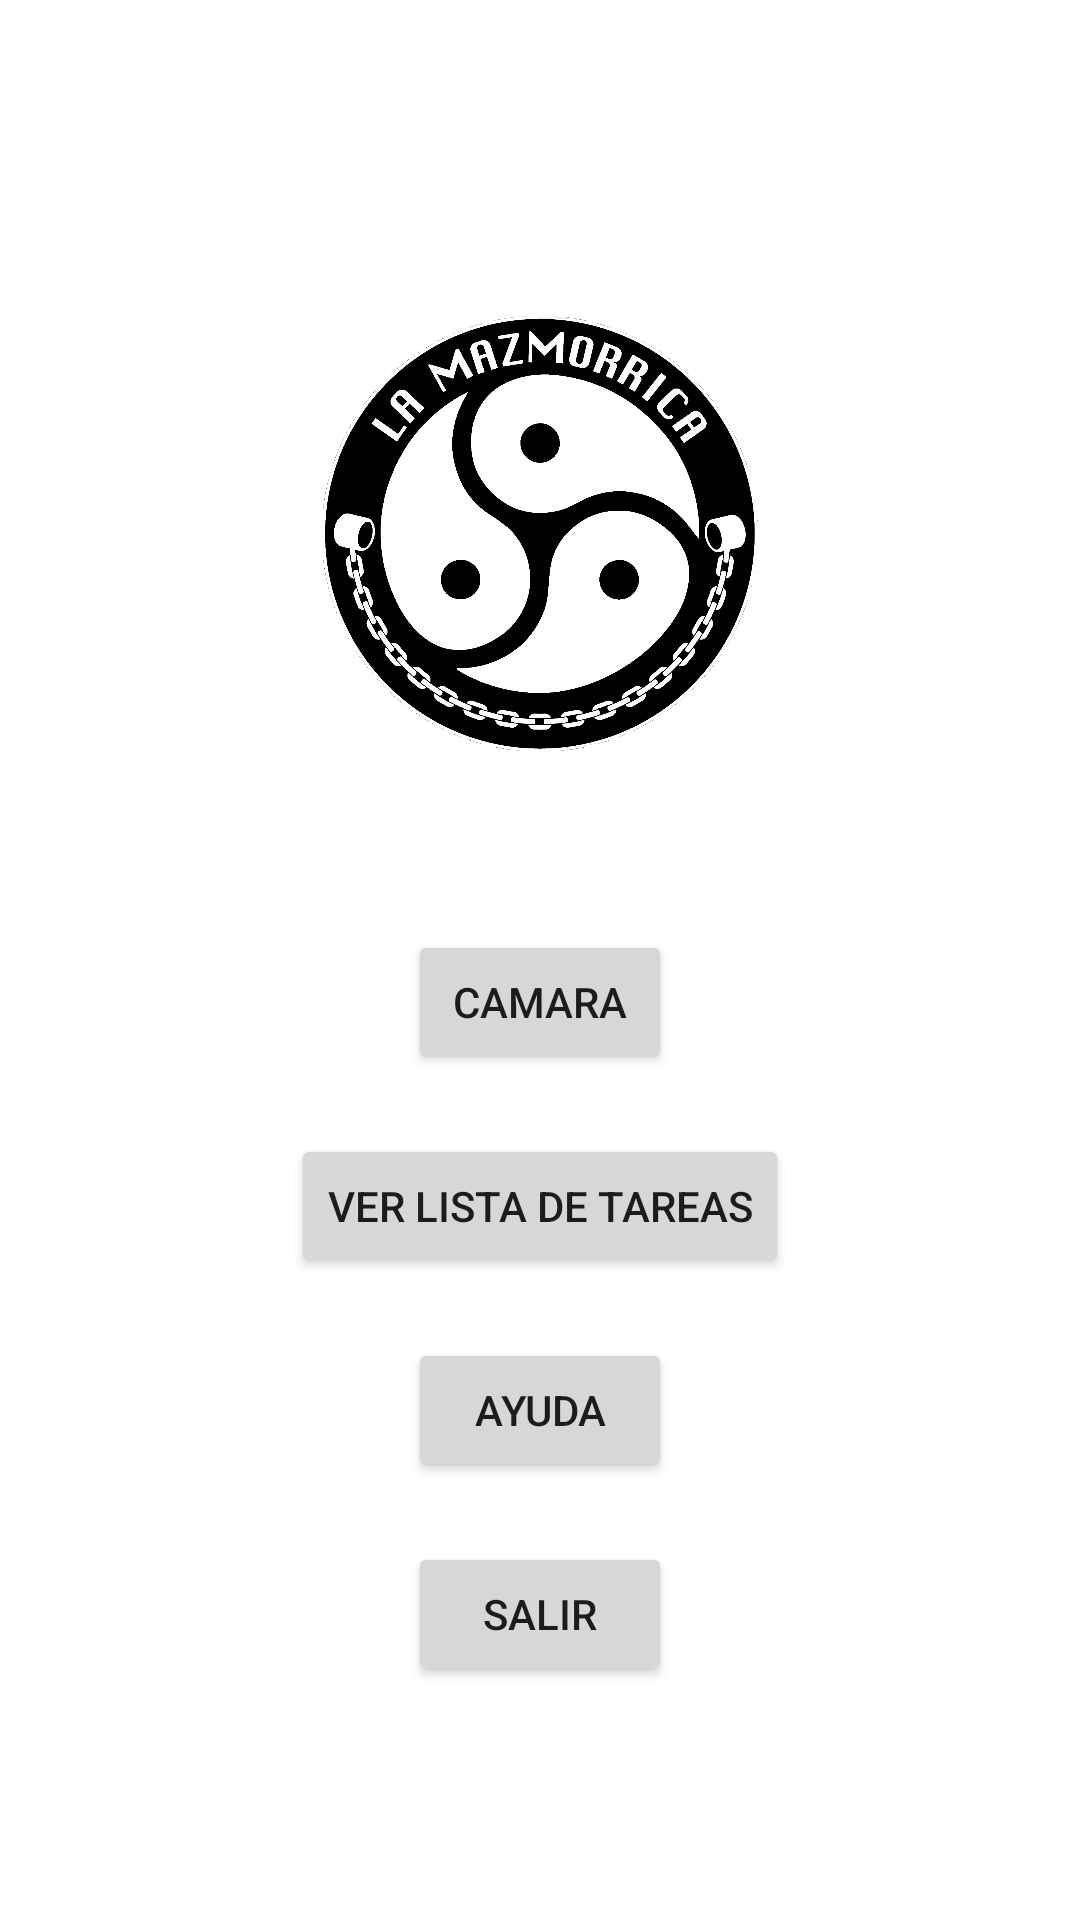

Here is an Android app screen rendered from its layout file. Give the layout XML and the strings, colors and styles it references.
<!-- AndroidManifest.xml: application theme Theme.MyApplication_2 -->
<!-- res/layout/activity_segunda.xml -->
<?xml version="1.0" encoding="utf-8"?>
<LinearLayout
    xmlns:android="http://schemas.android.com/apk/res/android"
    xmlns:tools="http://schemas.android.com/tools"
    android:layout_width="match_parent"
    android:layout_height="match_parent"
    android:orientation="vertical"
    android:padding="16dp"
    android:gravity="center">

    
    <ImageView
        android:id="@+id/logoImageView"
        android:layout_width="300dp"
        android:layout_height="200dp"
        android:layout_marginBottom="32dp"
        android:contentDescription="@string/content_desc_logo"
        android:src="@drawable/bn_round" />

    
    <Button
        android:id="@+id/btnEjecutar"
        android:layout_width="wrap_content"
        android:layout_height="wrap_content"
        android:text="@string/btn_ejecutar"
        android:layout_marginBottom="20dp"/>

    <Button
        android:id="@+id/btnTareas"
        android:layout_width="wrap_content"
        android:layout_height="wrap_content"
        android:text="@string/ver_lista_de_tareas"
        android:layout_marginBottom="20dp"/>


    
    <Button
        android:id="@+id/btnAyuda"
        android:layout_width="wrap_content"
        android:layout_height="wrap_content"
        android:text="@string/btn_ayuda"
        android:layout_marginBottom="20dp"/>

    
    <Button
        android:id="@+id/btnSalir"
        android:layout_width="wrap_content"
        android:layout_height="wrap_content"
        android:text="@string/btn_salir"/>

</LinearLayout>
<!-- resources referenced by this layout -->
<resources>
  <!-- drawable bn_round: png bitmap (drawable, 184067 bytes) -->
  <string name="btn_ayuda">Ayuda</string>
  <string name="btn_ejecutar">Camara</string>
  <string name="btn_salir">Salir</string>
  <string name="content_desc_logo">Logo de la aplicación</string>
  <string name="ver_lista_de_tareas">Ver lista de tareas</string>
  <style name="Theme.MyApplication_2" parent="Theme.MaterialComponents.DayNight.NoActionBar">
          
          <item name="colorPrimary">@color/purple_500</item>
          <item name="colorPrimaryVariant">@color/purple_700</item>
          <item name="colorOnPrimary">@android:color/white</item>
  
          
      </style>
  <color name="purple_500">#6200EE</color>
  <color name="purple_700">#3700B3</color>
</resources>
